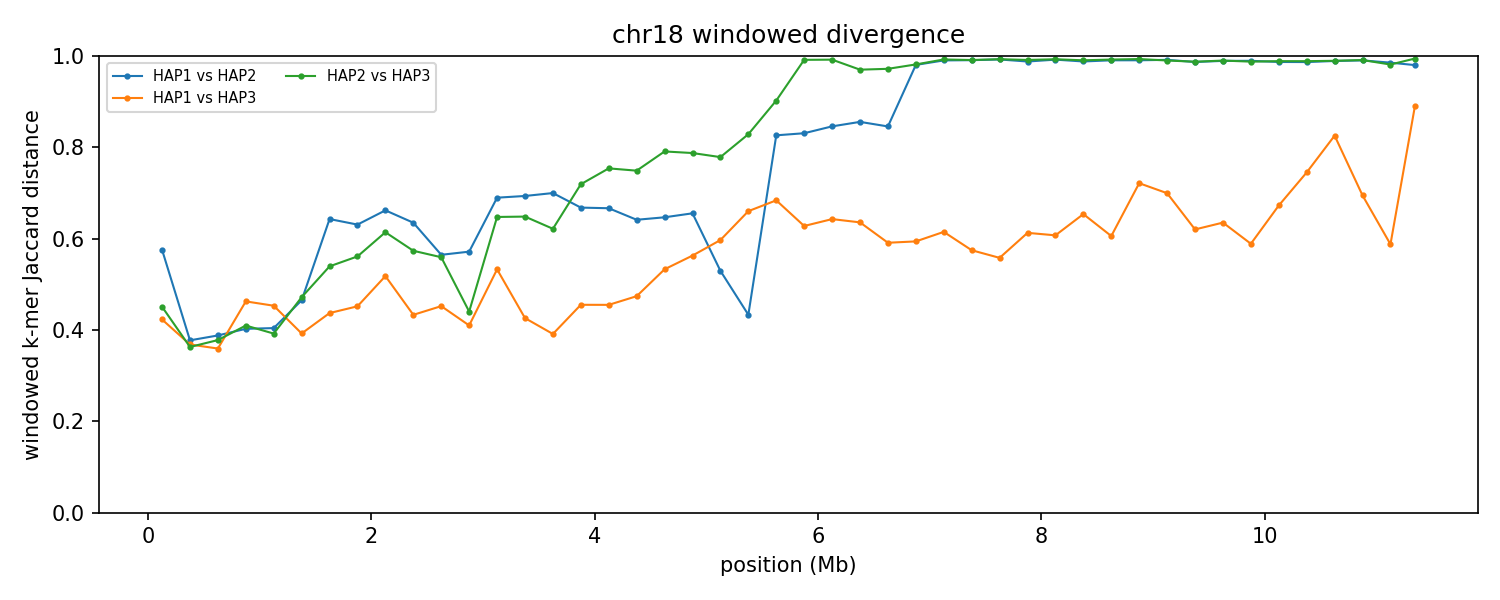

The file beside this chart, header and first rows:
group	win_start	win_end	unit_a	unit_b	hap_a	hap_b	chrom_a	chrom_b	kmers_a	kmers_b	shared	union	jaccard_distance
chr18	1	250000	HAP1_chr18	HAP2_chr18	HAP1	HAP2	18	18	241479	237968	142847	336600	0.5756
chr18	1	250000	HAP1_chr18	HAP3_chr18	HAP1	HAP3	18	18	241479	240080	176216	305343	0.4229
chr18	1	250000	HAP2_chr18	HAP3_chr18	HAP2	HAP3	18	18	237968	240080	169465	308583	0.4508
chr18	250001	500000	HAP1_chr18	HAP2_chr18	HAP1	HAP2	18	18	244016	244403	187433	300986	0.3773
chr18	250001	500000	HAP1_chr18	HAP3_chr18	HAP1	HAP3	18	18	244016	244387	189110	299293	0.3681
chr18	250001	500000	HAP2_chr18	HAP3_chr18	HAP2	HAP3	18	18	244403	244387	190251	298539	0.3627
chr18	500001	750000	HAP1_chr18	HAP2_chr18	HAP1	HAP2	18	18	244439	241999	184688	301750	0.3879
chr18	500001	750000	HAP1_chr18	HAP3_chr18	HAP1	HAP3	18	18	244439	243565	190569	297435	0.3593
chr18	500001	750000	HAP2_chr18	HAP3_chr18	HAP2	HAP3	18	18	241999	243565	186238	299326	0.3778
chr18	750001	1000000	HAP1_chr18	HAP2_chr18	HAP1	HAP2	18	18	237768	237582	177794	297556	0.4025
chr18	750001	1000000	HAP1_chr18	HAP3_chr18	HAP1	HAP3	18	18	237768	233478	164737	306509	0.4625
chr18	750001	1000000	HAP2_chr18	HAP3_chr18	HAP2	HAP3	18	18	237582	233478	174865	296195	0.4096
chr18	1000001	1250000	HAP1_chr18	HAP2_chr18	HAP1	HAP2	18	18	243278	243587	181799	305066	0.4041
chr18	1000001	1250000	HAP1_chr18	HAP3_chr18	HAP1	HAP3	18	18	243278	241688	171462	313504	0.4531
chr18	1000001	1250000	HAP2_chr18	HAP3_chr18	HAP2	HAP3	18	18	243587	241688	183476	301799	0.3921
chr18	1250001	1500000	HAP1_chr18	HAP2_chr18	HAP1	HAP2	18	18	235151	229538	161970	302719	0.4649
chr18	1250001	1500000	HAP1_chr18	HAP3_chr18	HAP1	HAP3	18	18	235151	237535	178676	294010	0.3923
chr18	1250001	1500000	HAP2_chr18	HAP3_chr18	HAP2	HAP3	18	18	229538	237535	161461	305612	0.4717
chr18	1500001	1750000	HAP1_chr18	HAP2_chr18	HAP1	HAP2	18	18	231507	238397	123653	346251	0.6429
chr18	1500001	1750000	HAP1_chr18	HAP3_chr18	HAP1	HAP3	18	18	231507	233781	167602	297686	0.437
chr18	1500001	1750000	HAP2_chr18	HAP3_chr18	HAP2	HAP3	18	18	238397	233781	148924	323254	0.5393
chr18	1750001	2000000	HAP1_chr18	HAP2_chr18	HAP1	HAP2	18	18	235745	242212	128893	349064	0.6307
chr18	1750001	2000000	HAP1_chr18	HAP3_chr18	HAP1	HAP3	18	18	235745	236771	167313	305203	0.4518
chr18	1750001	2000000	HAP2_chr18	HAP3_chr18	HAP2	HAP3	18	18	242212	236771	146117	332866	0.561
chr18	2000001	2250000	HAP1_chr18	HAP2_chr18	HAP1	HAP2	18	18	220945	239892	116428	344409	0.6619
chr18	2000001	2250000	HAP1_chr18	HAP3_chr18	HAP1	HAP3	18	18	220945	240692	150147	311490	0.518
chr18	2000001	2250000	HAP2_chr18	HAP3_chr18	HAP2	HAP3	18	18	239892	240692	133843	346741	0.614
chr18	2250001	2500000	HAP1_chr18	HAP2_chr18	HAP1	HAP2	18	18	236755	220534	122313	334976	0.6349
chr18	2250001	2500000	HAP1_chr18	HAP3_chr18	HAP1	HAP3	18	18	236755	231515	169417	298853	0.4331
chr18	2250001	2500000	HAP2_chr18	HAP3_chr18	HAP2	HAP3	18	18	220534	231515	135178	316871	0.5734
chr18	2500001	2750000	HAP1_chr18	HAP2_chr18	HAP1	HAP2	18	18	232872	219439	137201	315110	0.5646
chr18	2500001	2750000	HAP1_chr18	HAP3_chr18	HAP1	HAP3	18	18	232872	230900	164148	299624	0.4522
chr18	2500001	2750000	HAP2_chr18	HAP3_chr18	HAP2	HAP3	18	18	219439	230900	137765	312574	0.5593
chr18	2750001	3000000	HAP1_chr18	HAP2_chr18	HAP1	HAP2	18	18	238024	244153	144643	337534	0.5715
chr18	2750001	3000000	HAP1_chr18	HAP3_chr18	HAP1	HAP3	18	18	238024	244500	179068	303456	0.4099
chr18	2750001	3000000	HAP2_chr18	HAP3_chr18	HAP2	HAP3	18	18	244153	244500	175360	313293	0.4403
chr18	3000001	3250000	HAP1_chr18	HAP2_chr18	HAP1	HAP2	18	18	197016	238463	103132	332347	0.6897
chr18	3000001	3250000	HAP1_chr18	HAP3_chr18	HAP1	HAP3	18	18	197016	221939	133421	285534	0.5327
chr18	3000001	3250000	HAP2_chr18	HAP3_chr18	HAP2	HAP3	18	18	238463	221939	120004	340398	0.6475
chr18	3250001	3500000	HAP1_chr18	HAP2_chr18	HAP1	HAP2	18	18	244720	243759	114615	373864	0.6934
chr18	3250001	3500000	HAP1_chr18	HAP3_chr18	HAP1	HAP3	18	18	244720	243254	177960	310014	0.426
chr18	3250001	3500000	HAP2_chr18	HAP3_chr18	HAP2	HAP3	18	18	243759	243254	126721	360292	0.6483
chr18	3500001	3750000	HAP1_chr18	HAP2_chr18	HAP1	HAP2	18	18	239755	235719	109774	365700	0.6998
chr18	3500001	3750000	HAP1_chr18	HAP3_chr18	HAP1	HAP3	18	18	239755	239611	181400	297966	0.3912
chr18	3500001	3750000	HAP2_chr18	HAP3_chr18	HAP2	HAP3	18	18	235719	239611	130493	344837	0.6216
chr18	3750001	4000000	HAP1_chr18	HAP2_chr18	HAP1	HAP2	18	18	244902	236995	120124	361773	0.668
chr18	3750001	4000000	HAP1_chr18	HAP3_chr18	HAP1	HAP3	18	18	244902	230481	167672	307711	0.4551
chr18	3750001	4000000	HAP2_chr18	HAP3_chr18	HAP2	HAP3	18	18	236995	230481	102502	364974	0.7192
chr18	4000001	4250000	HAP1_chr18	HAP2_chr18	HAP1	HAP2	18	18	238287	241061	119862	359486	0.6666
chr18	4000001	4250000	HAP1_chr18	HAP3_chr18	HAP1	HAP3	18	18	238287	233491	166430	305348	0.455
chr18	4000001	4250000	HAP2_chr18	HAP3_chr18	HAP2	HAP3	18	18	241061	233491	93727	380825	0.7539
chr18	4250001	4500000	HAP1_chr18	HAP2_chr18	HAP1	HAP2	18	18	243150	244539	128747	358942	0.6413
chr18	4250001	4500000	HAP1_chr18	HAP3_chr18	HAP1	HAP3	18	18	243150	244361	168054	319457	0.4739
chr18	4250001	4500000	HAP2_chr18	HAP3_chr18	HAP2	HAP3	18	18	244539	244361	98140	390760	0.7488
chr18	4500001	4750000	HAP1_chr18	HAP2_chr18	HAP1	HAP2	18	18	243333	242641	126863	359111	0.6467
chr18	4500001	4750000	HAP1_chr18	HAP3_chr18	HAP1	HAP3	18	18	243333	240702	154111	329924	0.5329
chr18	4500001	4750000	HAP2_chr18	HAP3_chr18	HAP2	HAP3	18	18	242641	240702	83569	399774	0.791
chr18	4750001	5000000	HAP1_chr18	HAP2_chr18	HAP1	HAP2	18	18	244289	241739	124548	361480	0.6554
chr18	4750001	5000000	HAP1_chr18	HAP3_chr18	HAP1	HAP3	18	18	244289	243560	148388	339461	0.5629
chr18	4750001	5000000	HAP2_chr18	HAP3_chr18	HAP2	HAP3	18	18	241739	243560	85063	400236	0.7875
... 78 more rows
